Labelled photos from "food", an image-classification folder in justinmeckmann1/FS25_AAI. The possible labels are: peach, pear.

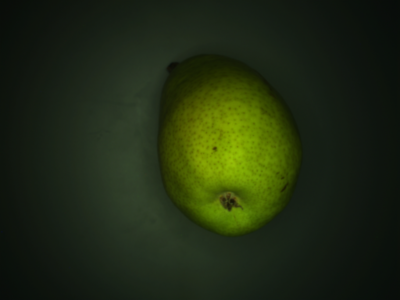
Label: pear

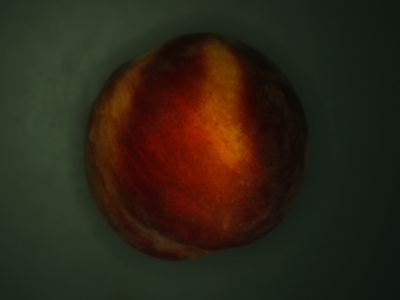
Label: peach

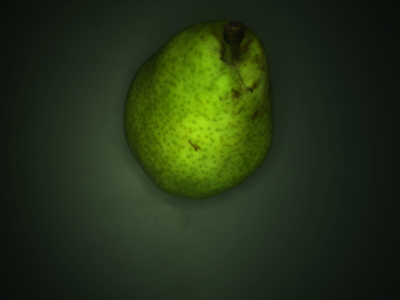
Label: pear

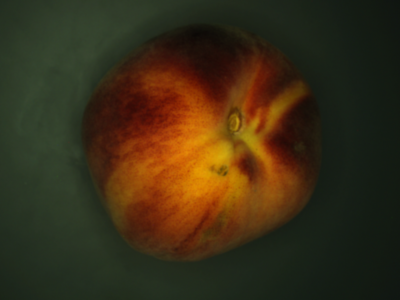
Label: peach

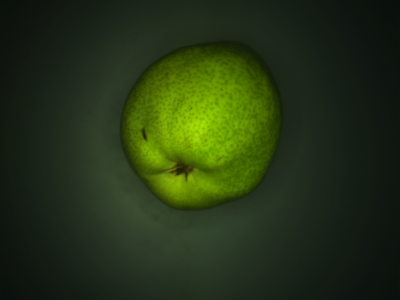
Label: pear

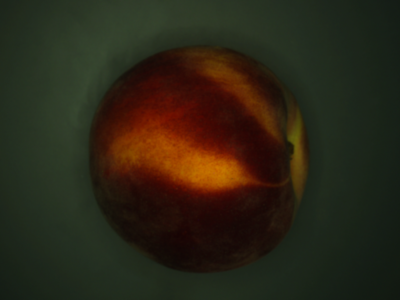
Label: peach
